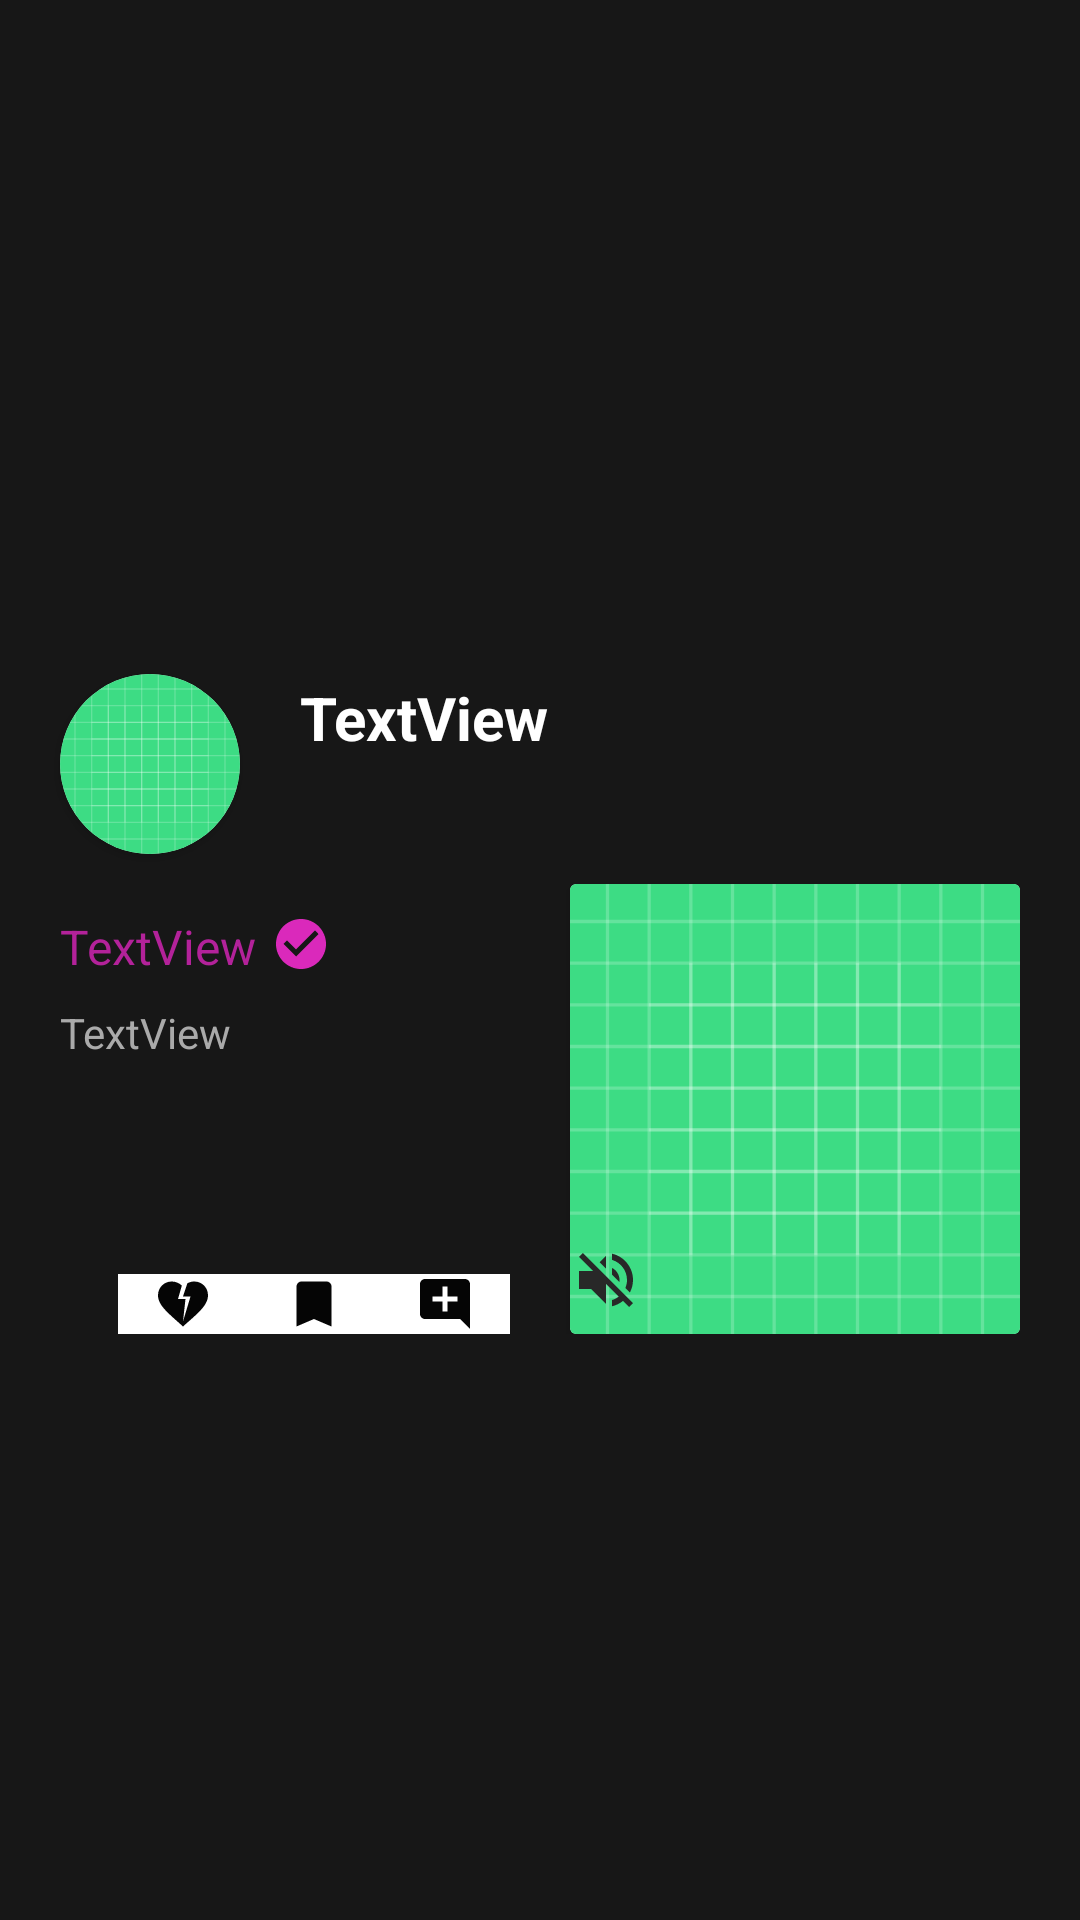

Produce the Android XML layout that renders to this screen, including the resource entries it uses.
<!-- AndroidManifest.xml: application theme Theme.GrooveHubApp -->
<!-- res/layout/post_view.xml -->
<?xml version="1.0" encoding="utf-8"?>
<androidx.constraintlayout.widget.ConstraintLayout xmlns:android="http://schemas.android.com/apk/res/android"
    xmlns:app="http://schemas.android.com/apk/res-auto"
    xmlns:tools="http://schemas.android.com/tools"
    android:layout_width="match_parent"
    android:layout_height="wrap_content"
    android:scrollbarSize="10dp"
    android:background="@color/black_bg"
    android:theme="@style/Theme.GrooveHubApp.NoActionBar">

    <LinearLayout
        android:layout_width="0dp"
        android:layout_height="wrap_content"
        android:layout_marginEnd="20dp"
        android:gravity="center"
        android:orientation="vertical"
        app:layout_constraintBottom_toBottomOf="parent"
        app:layout_constraintEnd_toEndOf="parent"
        app:layout_constraintStart_toStartOf="parent"
        app:layout_constraintTop_toTopOf="parent">

        <LinearLayout
            android:layout_width="match_parent"
            android:layout_height="wrap_content"
            android:orientation="horizontal">

            <androidx.cardview.widget.CardView
                android:id="@+id/viewProfilePhoto"
                android:layout_width="60dp"
                android:layout_height="60dp"
                android:layout_marginStart="20dp"
                android:layout_marginTop="29dp"
                android:layout_marginBottom="10dp"
                app:cardCornerRadius="30dp">

                <ImageView
                    android:id="@+id/imageProfilePhoto"
                    android:layout_width="match_parent"
                    android:layout_height="match_parent"
                    app:srcCompat="@drawable/ic_launcher_background" />
            </androidx.cardview.widget.CardView>

            <TextView
                android:id="@+id/txtTitle"
                android:layout_width="wrap_content"
                android:layout_height="wrap_content"
                android:layout_marginStart="20dp"
                android:layout_marginTop="30dp"
                android:layout_marginEnd="7dp"
                android:layout_marginBottom="5dp"
                android:text="TextView"
                android:textColor="@color/white"
                android:textSize="20sp"
                android:textStyle="bold" />

        </LinearLayout>

        <LinearLayout
            android:layout_width="match_parent"
            android:layout_height="wrap_content"
            android:orientation="horizontal">

            <LinearLayout
                android:layout_width="wrap_content"
                android:layout_height="match_parent"
                android:layout_weight="1"
                android:orientation="vertical">

                <LinearLayout
                    android:layout_width="wrap_content"
                    android:layout_height="wrap_content"
                    android:layout_marginStart="20dp"
                    android:layout_marginTop="10dp"
                    android:layout_marginBottom="10dp"
                    android:orientation="horizontal">

                    <TextView
                        android:id="@+id/txtUsername"
                        android:layout_width="wrap_content"
                        android:layout_height="20dp"
                        android:text="TextView"
                        android:textColor="@color/magenta_300"
                        android:textSize="16sp" />

                    <ImageView
                        android:id="@+id/imageView7"
                        android:layout_width="20dp"
                        android:layout_height="20dp"
                        android:layout_marginStart="5dp"
                        android:layout_weight="1"
                        app:srcCompat="@drawable/baseline_check_circle_24" />
                </LinearLayout>

                <TextView
                    android:id="@+id/txtDescription"
                    android:layout_width="match_parent"
                    android:layout_height="80dp"
                    android:layout_marginStart="20dp"
                    android:layout_marginEnd="10dp"
                    android:layout_marginBottom="10dp"
                    android:text="TextView"
                    android:textColor="@android:color/darker_gray" />

                <LinearLayout
                    android:layout_width="match_parent"
                    android:layout_height="wrap_content"
                    android:layout_marginStart="20dp"
                    android:layout_marginEnd="20dp"
                    android:orientation="horizontal">

                    <ImageView
                        android:id="@+id/imageView"
                        android:layout_width="wrap_content"
                        android:layout_height="wrap_content"
                        android:layout_weight="1"
                        android:background="@color/white"
                        app:srcCompat="@drawable/baseline_thumb_up_24" />

                    <ImageView
                        android:id="@+id/imageView2"
                        android:layout_width="wrap_content"
                        android:layout_height="wrap_content"
                        android:layout_weight="1"
                        android:background="@color/white"
                        app:srcCompat="@drawable/baseline_heart_broken_24" />

                    <ImageView
                        android:id="@+id/imageView3"
                        android:layout_width="wrap_content"
                        android:layout_height="wrap_content"
                        android:layout_weight="1"
                        android:background="@color/white"
                        app:srcCompat="@drawable/baseline_bookmark_24" />

                    <ImageView
                        android:id="@+id/imageView5"
                        android:layout_width="wrap_content"
                        android:layout_height="wrap_content"
                        android:layout_weight="1"
                        android:background="@color/white"
                        app:srcCompat="@drawable/baseline_add_comment_24" />
                </LinearLayout>
            </LinearLayout>

            <androidx.cardview.widget.CardView
                android:id="@+id/viewSong"
                android:layout_width="150dp"
                android:layout_height="150dp"
                android:layout_gravity="center"
                android:layout_marginStart="0dp"
                android:layout_marginLeft="0dp">

                <ImageView
                    android:id="@+id/imageSong"
                    android:layout_width="match_parent"
                    android:layout_height="match_parent"
                    app:srcCompat="@drawable/ic_launcher_background" />

                <ImageView
                    android:id="@+id/imageView6"
                    android:layout_width="wrap_content"
                    android:layout_height="wrap_content"
                    android:layout_marginTop="120dp"
                    app:srcCompat="@drawable/baseline_volume_off_24" />

            </androidx.cardview.widget.CardView>
        </LinearLayout>

    </LinearLayout>

</androidx.constraintlayout.widget.ConstraintLayout>
<!-- resources referenced by this layout -->
<resources>
  <color name="black_bg">#171717</color>
  <color name="magenta_300">#B3229A</color>
  <color name="white">#FFFFFFFF</color>
  <!-- drawable baseline_add_comment_24 (drawable) -->
  <vector android:height="24dp" android:tint="#050505"
      android:viewportHeight="24" android:viewportWidth="24"
      android:width="24dp" xmlns:android="http://schemas.android.com/apk/res/android">
      <path android:fillColor="@android:color/white" android:pathData="M21.99,4c0,-1.1 -0.89,-2 -1.99,-2H4c-1.1,0 -2,0.9 -2,2v12c0,1.1 0.9,2 2,2h14l4,4 -0.01,-18zM17,11h-4v4h-2v-4H7V9h4V5h2v4h4v2z"/>
  </vector>
  <!-- drawable baseline_bookmark_24 (drawable) -->
  <vector android:height="24dp" android:tint="#050505"
      android:viewportHeight="24" android:viewportWidth="24"
      android:width="24dp" xmlns:android="http://schemas.android.com/apk/res/android">
      <path android:fillColor="@android:color/white" android:pathData="M17,3H7c-1.1,0 -1.99,0.9 -1.99,2L5,21l7,-3 7,3V5c0,-1.1 -0.9,-2 -2,-2z"/>
  </vector>
  <!-- drawable baseline_check_circle_24 (drawable) -->
  <vector android:height="24dp" android:tint="#DA29BB"
      android:viewportHeight="24" android:viewportWidth="24"
      android:width="24dp" xmlns:android="http://schemas.android.com/apk/res/android">
      <path android:fillColor="@android:color/white" android:pathData="M12,2C6.48,2 2,6.48 2,12s4.48,10 10,10 10,-4.48 10,-10S17.52,2 12,2zM10,17l-5,-5 1.41,-1.41L10,14.17l7.59,-7.59L19,8l-9,9z"/>
  </vector>
  <!-- drawable baseline_heart_broken_24 (drawable) -->
  <vector android:height="24dp" android:tint="#050505"
      android:viewportHeight="24" android:viewportWidth="24"
      android:width="24dp" xmlns:android="http://schemas.android.com/apk/res/android">
      <path android:fillColor="@android:color/white" android:pathData="M16.5,3c-0.96,0 -1.9,0.25 -2.73,0.69L12,9h3l-3,10l1,-9h-3l1.54,-5.39C10.47,3.61 9.01,3 7.5,3C4.42,3 2,5.42 2,8.5c0,4.13 4.16,7.18 10,12.5c5.47,-4.94 10,-8.26 10,-12.5C22,5.42 19.58,3 16.5,3z"/>
  </vector>
  <!-- drawable baseline_volume_off_24 (drawable) -->
  <vector android:autoMirrored="true" android:height="24dp"
      android:tint="#282828" android:viewportHeight="24"
      android:viewportWidth="24" android:width="24dp" xmlns:android="http://schemas.android.com/apk/res/android">
      <path android:fillColor="@android:color/white" android:pathData="M16.5,12c0,-1.77 -1.02,-3.29 -2.5,-4.03v2.21l2.45,2.45c0.03,-0.2 0.05,-0.41 0.05,-0.63zM19,12c0,0.94 -0.2,1.82 -0.54,2.64l1.51,1.51C20.63,14.91 21,13.5 21,12c0,-4.28 -2.99,-7.86 -7,-8.77v2.06c2.89,0.86 5,3.54 5,6.71zM4.27,3L3,4.27 7.73,9L3,9v6h4l5,5v-6.73l4.25,4.25c-0.67,0.52 -1.42,0.93 -2.25,1.18v2.06c1.38,-0.31 2.63,-0.95 3.69,-1.81L19.73,21 21,19.73l-9,-9L4.27,3zM12,4L9.91,6.09 12,8.18L12,4z"/>
  </vector>
  <!-- drawable ic_launcher_background: vector/xml drawable (drawable, 5605 chars, omitted) -->
  <style name="Theme.GrooveHubApp" parent="Theme.MaterialComponents.DayNight.DarkActionBar">
          
          <item name="colorPrimary">@color/purple_500</item>
          <item name="colorPrimaryVariant">@color/purple_700</item>
          <item name="colorOnPrimary">@color/white</item>
          
          <item name="colorSecondary">@color/teal_200</item>
          <item name="colorSecondaryVariant">@color/teal_700</item>
          <item name="colorOnSecondary">@color/black</item>
          
          <item name="android:statusBarColor">?attr/colorPrimaryVariant</item>
          
      </style>
  <color name="purple_500">#3D1F5C</color>
  <color name="purple_700">#331A4D</color>
  <color name="teal_200">#FF03DAC5</color>
  <color name="teal_700">#FF018786</color>
  <color name="black">#FF000000</color>
</resources>
